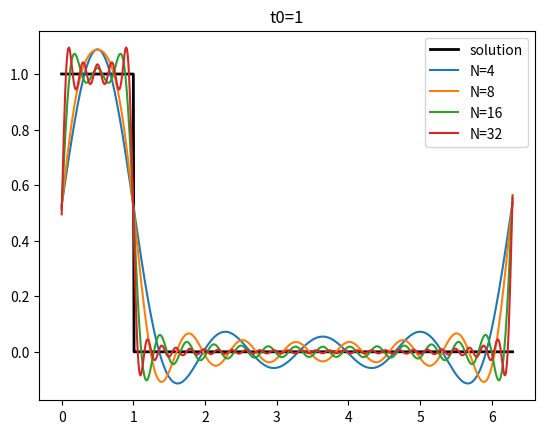

Python code for this plot:
import sys
import os
import math
import numpy as np
import matplotlib.pyplot as plt
sin = lambda x: np.sin(x)
pi = np.pi
t0 = 1
solution = lambda t : 0 if (t > t0 or t < 0) else 1

#returns functions of t
def term(k):    
    global t0
    return lambda t : (1/k)*(sin(k*t) - sin(k*(t-t0)))

#also returns a function of t
def x_approx(N,t):
    global t0, pi
    sum = 0
    for k in range(1,N+1):
        sum += term(k)(t)
    sum *= 1/pi
    sum += t0/(2*pi)
    return sum

def main():
    sols = []
    appr4 = []
    appr8 = []
    appr16 = []
    appr32 = []
    appr64 = [] 
    apprs = [(appr4,4),(appr8,8),(appr16,16),(appr32,32)]
    pts = np.arange(0,2*pi+0.01,0.01)
    for t in pts:
        sols.append(solution(t))
        for appr in apprs:
            # print(t,appr)
            appr[0].append(x_approx(appr[1],t))
    plt.plot(pts,sols,'k-',linewidth=2,label='solution')
    for appr in apprs:
        plt.plot(pts,appr[0],label='N='+str(appr[1]))
    plt.legend()
    plt.title('t0=' + str(t0))
    plt.show()


main()


